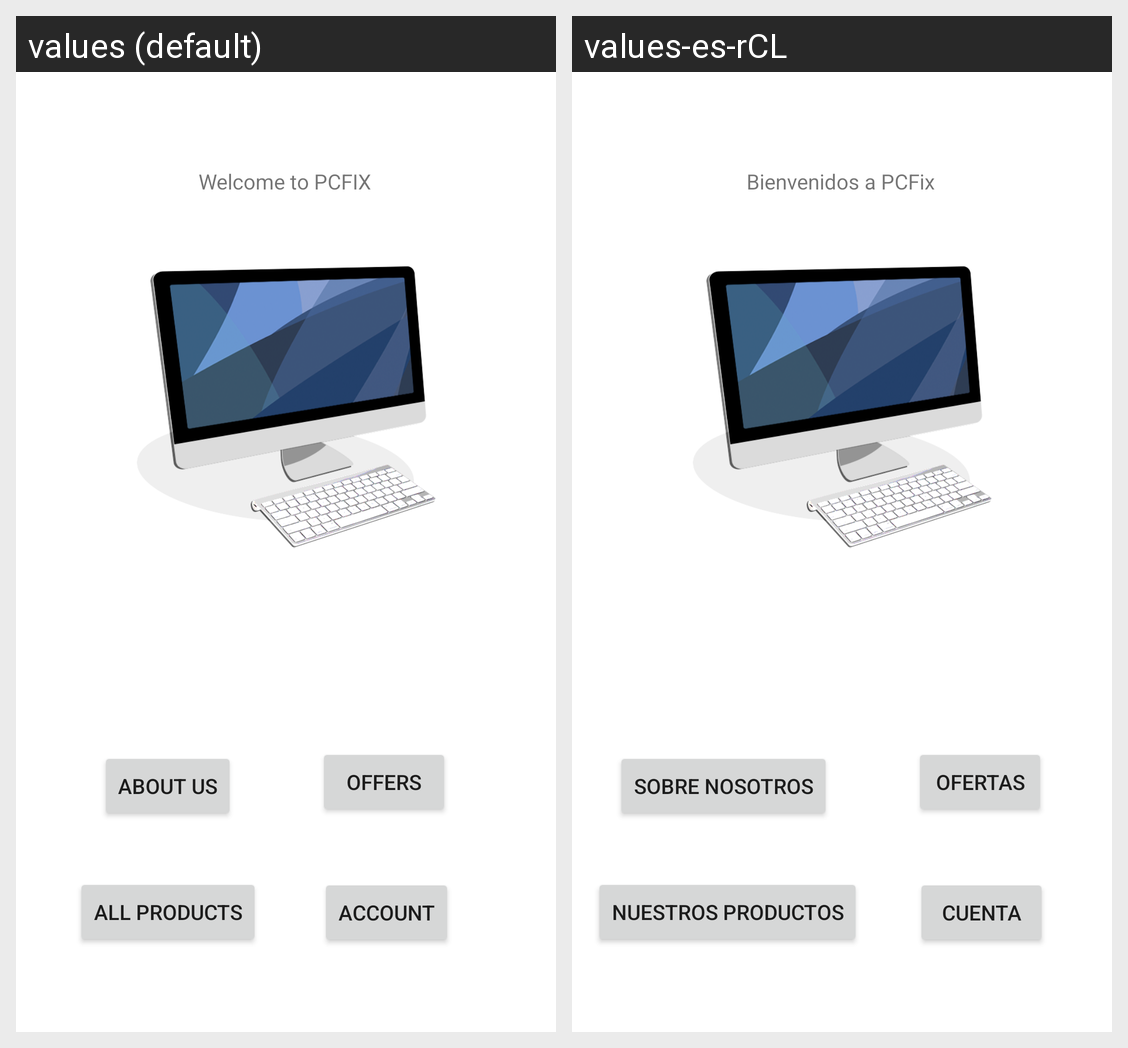

For this localized Android screen grid, give each drawn string resource with its value in every locale shown.
Android screen res/layout/activity_main.xml rendered under 2 locales, left to right: values (default), values-es-rCL. Device: Nexus 5 (rendered at 1080×1920; each locale shown at half size, 540×960, under a caption strip naming it); theme Theme.ProyectCobra.
Strings drawn on this screen, with the default value and each locale's value (text and hints the layout hard-codes, and strings that could not be matched under every locale, appear in the picture but are not listed):

default_text
  values: Welcome to PCFIX
  values-es-rCL: Bienvenidos a PCFix

start
  values: About Us
  values-es-rCL: Sobre nosotros

offer
  values: Offers
  values-es-rCL: Ofertas

all
  values: All Products
  values-es-rCL: Nuestros productos

account
  values: Account
  values-es-rCL: Cuenta
